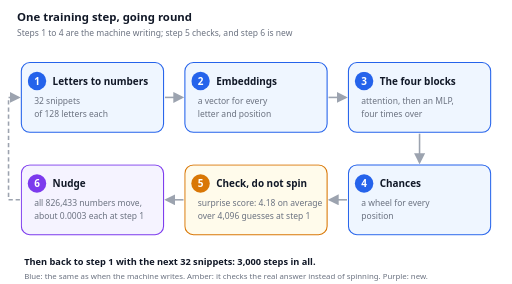
t = 0.00 s
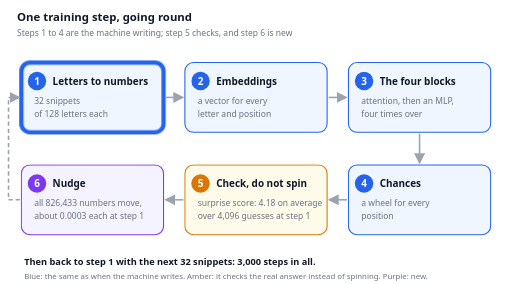
t = 1.67 s
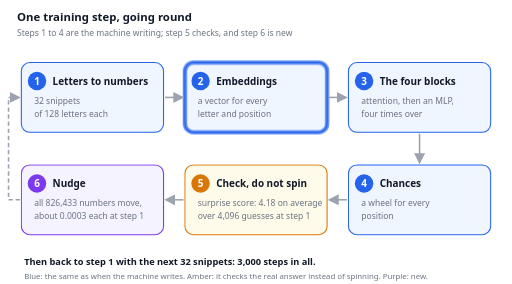
t = 3.33 s
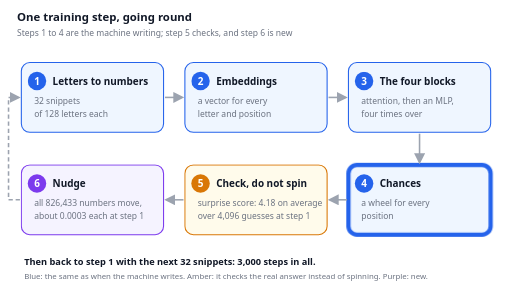
t = 5.00 s
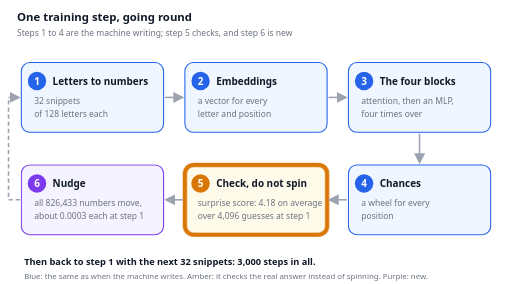
t = 6.67 s
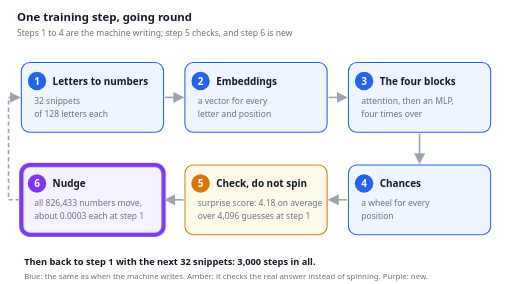
t = 8.33 s

The animated SVG that drew these frames (rendered in a browser with its animation timeline set to each time). Animation: 6 CSS @keyframes rules; frames cover the first 8.33 s, repeats indefinitely.

<svg xmlns="http://www.w3.org/2000/svg" viewBox="0 0 720 400" role="img" font-family="system-ui, -apple-system, 'Segoe UI', Roboto, sans-serif" style="max-width:100%;height:auto" aria-label="One training step, going round. Steps 1 to 4 are the same as when the machine writes: letters to numbers for 32 snippets of 128 letters, embeddings, the four blocks, and a wheel of chances for every position. Step 5 checks the chance given to the real next letter, the surprise score, 4.18 on average over 4,096 guesses at the first step, instead of spinning. Step 6 nudges all 826,433 fixed numbers, each by about 0.0003 at the first step. Then it repeats, 3,000 times."><rect width="720" height="400" fill="#fff"/><style>@media (prefers-reduced-motion: reduce){.a{animation:none!important}}.a{transform-box:fill-box}@keyframes k0{0%,3.33%{opacity:0}4.13%,15.00%{opacity:1}15.80%,100%{opacity:0}}.k0{animation:k0 12s ease-in-out infinite}@keyframes k1{0%,15.83%{opacity:0}16.63%,27.50%{opacity:1}28.30%,100%{opacity:0}}.k1{animation:k1 12s ease-in-out infinite}@keyframes k2{0%,28.33%{opacity:0}29.13%,40.00%{opacity:1}40.80%,100%{opacity:0}}.k2{animation:k2 12s ease-in-out infinite}@keyframes k3{0%,40.83%{opacity:0}41.63%,52.50%{opacity:1}53.30%,100%{opacity:0}}.k3{animation:k3 12s ease-in-out infinite}@keyframes k4{0%,53.33%{opacity:0}54.13%,65.00%{opacity:1}65.80%,100%{opacity:0}}.k4{animation:k4 12s ease-in-out infinite}@keyframes k5{0%,65.83%{opacity:0}66.63%,77.50%{opacity:1}78.30%,100%{opacity:0}}.k5{animation:k5 12s ease-in-out infinite}</style><text x="24" y="30" font-size="16" font-weight="600" fill="#111827" text-anchor="start" font-family="system-ui, -apple-system, 'Segoe UI', Roboto, sans-serif" >One training step, going round</text><text x="24" y="50" font-size="12" font-weight="400" fill="#6b7280" text-anchor="start" font-family="system-ui, -apple-system, 'Segoe UI', Roboto, sans-serif" >Steps 1 to 4 are the machine writing; step 5 checks, and step 6 is new</text><rect x="30" y="88" width="200" height="98" rx="12" fill="#eff6ff" stroke="#2563eb" stroke-width="1.5" /><rect class="a k0" opacity="0" x="30" y="88" width="200" height="98" rx="12" fill="none" stroke="#2563eb" stroke-width="6"/><circle cx="52" cy="114" r="13" fill="#2563eb"/><text x="52" y="119" font-size="14" font-weight="700" fill="#fff" text-anchor="middle" font-family="system-ui, -apple-system, 'Segoe UI', Roboto, sans-serif" >1</text><text x="74" y="119" font-size="14" font-weight="700" fill="#111827" text-anchor="start" font-family="system-ui, -apple-system, 'Segoe UI', Roboto, sans-serif" >Letters to numbers</text><text x="48" y="146" font-size="12" font-weight="400" fill="#6b7280" text-anchor="start" font-family="system-ui, -apple-system, 'Segoe UI', Roboto, sans-serif" >32 snippets</text><text x="48" y="164" font-size="12" font-weight="400" fill="#6b7280" text-anchor="start" font-family="system-ui, -apple-system, 'Segoe UI', Roboto, sans-serif" >of 128 letters each</text><rect x="260" y="88" width="200" height="98" rx="12" fill="#eff6ff" stroke="#2563eb" stroke-width="1.5" /><rect class="a k1" opacity="0" x="260" y="88" width="200" height="98" rx="12" fill="none" stroke="#2563eb" stroke-width="6"/><circle cx="282" cy="114" r="13" fill="#2563eb"/><text x="282" y="119" font-size="14" font-weight="700" fill="#fff" text-anchor="middle" font-family="system-ui, -apple-system, 'Segoe UI', Roboto, sans-serif" >2</text><text x="304" y="119" font-size="14" font-weight="700" fill="#111827" text-anchor="start" font-family="system-ui, -apple-system, 'Segoe UI', Roboto, sans-serif" >Embeddings</text><text x="278" y="146" font-size="12" font-weight="400" fill="#6b7280" text-anchor="start" font-family="system-ui, -apple-system, 'Segoe UI', Roboto, sans-serif" >a vector for every</text><text x="278" y="164" font-size="12" font-weight="400" fill="#6b7280" text-anchor="start" font-family="system-ui, -apple-system, 'Segoe UI', Roboto, sans-serif" >letter and position</text><rect x="490" y="88" width="200" height="98" rx="12" fill="#eff6ff" stroke="#2563eb" stroke-width="1.5" /><rect class="a k2" opacity="0" x="490" y="88" width="200" height="98" rx="12" fill="none" stroke="#2563eb" stroke-width="6"/><circle cx="512" cy="114" r="13" fill="#2563eb"/><text x="512" y="119" font-size="14" font-weight="700" fill="#fff" text-anchor="middle" font-family="system-ui, -apple-system, 'Segoe UI', Roboto, sans-serif" >3</text><text x="534" y="119" font-size="14" font-weight="700" fill="#111827" text-anchor="start" font-family="system-ui, -apple-system, 'Segoe UI', Roboto, sans-serif" >The four blocks</text><text x="508" y="146" font-size="12" font-weight="400" fill="#6b7280" text-anchor="start" font-family="system-ui, -apple-system, 'Segoe UI', Roboto, sans-serif" >attention, then an MLP,</text><text x="508" y="164" font-size="12" font-weight="400" fill="#6b7280" text-anchor="start" font-family="system-ui, -apple-system, 'Segoe UI', Roboto, sans-serif" >four times over</text><rect x="490" y="232" width="200" height="98" rx="12" fill="#eff6ff" stroke="#2563eb" stroke-width="1.5" /><rect class="a k3" opacity="0" x="490" y="232" width="200" height="98" rx="12" fill="none" stroke="#2563eb" stroke-width="6"/><circle cx="512" cy="258" r="13" fill="#2563eb"/><text x="512" y="263" font-size="14" font-weight="700" fill="#fff" text-anchor="middle" font-family="system-ui, -apple-system, 'Segoe UI', Roboto, sans-serif" >4</text><text x="534" y="263" font-size="14" font-weight="700" fill="#111827" text-anchor="start" font-family="system-ui, -apple-system, 'Segoe UI', Roboto, sans-serif" >Chances</text><text x="508" y="290" font-size="12" font-weight="400" fill="#6b7280" text-anchor="start" font-family="system-ui, -apple-system, 'Segoe UI', Roboto, sans-serif" >a wheel for every</text><text x="508" y="308" font-size="12" font-weight="400" fill="#6b7280" text-anchor="start" font-family="system-ui, -apple-system, 'Segoe UI', Roboto, sans-serif" >position</text><rect x="260" y="232" width="200" height="98" rx="12" fill="#fffbeb" stroke="#d97706" stroke-width="1.5" /><rect class="a k4" opacity="0" x="260" y="232" width="200" height="98" rx="12" fill="none" stroke="#d97706" stroke-width="6"/><circle cx="282" cy="258" r="13" fill="#d97706"/><text x="282" y="263" font-size="14" font-weight="700" fill="#fff" text-anchor="middle" font-family="system-ui, -apple-system, 'Segoe UI', Roboto, sans-serif" >5</text><text x="304" y="263" font-size="14" font-weight="700" fill="#111827" text-anchor="start" font-family="system-ui, -apple-system, 'Segoe UI', Roboto, sans-serif" >Check, do not spin</text><text x="278" y="290" font-size="12" font-weight="400" fill="#6b7280" text-anchor="start" font-family="system-ui, -apple-system, 'Segoe UI', Roboto, sans-serif" >surprise score: 4.18 on average</text><text x="278" y="308" font-size="12" font-weight="400" fill="#6b7280" text-anchor="start" font-family="system-ui, -apple-system, 'Segoe UI', Roboto, sans-serif" >over 4,096 guesses at step 1</text><rect x="30" y="232" width="200" height="98" rx="12" fill="#f5f3ff" stroke="#7c3aed" stroke-width="1.5" /><rect class="a k5" opacity="0" x="30" y="232" width="200" height="98" rx="12" fill="none" stroke="#7c3aed" stroke-width="6"/><circle cx="52" cy="258" r="13" fill="#7c3aed"/><text x="52" y="263" font-size="14" font-weight="700" fill="#fff" text-anchor="middle" font-family="system-ui, -apple-system, 'Segoe UI', Roboto, sans-serif" >6</text><text x="74" y="263" font-size="14" font-weight="700" fill="#111827" text-anchor="start" font-family="system-ui, -apple-system, 'Segoe UI', Roboto, sans-serif" >Nudge</text><text x="48" y="290" font-size="12" font-weight="400" fill="#6b7280" text-anchor="start" font-family="system-ui, -apple-system, 'Segoe UI', Roboto, sans-serif" >all 826,433 numbers move,</text><text x="48" y="308" font-size="12" font-weight="400" fill="#6b7280" text-anchor="start" font-family="system-ui, -apple-system, 'Segoe UI', Roboto, sans-serif" >about 0.0003 each at step 1</text><defs><marker id="ar" viewBox="0 0 10 10" refX="8" refY="5" markerWidth="7" markerHeight="7" orient="auto"><path d="M0,0 L10,5 L0,10 z" fill="#9ca3af"/></marker></defs><path d="M232 137 H256" stroke="#9ca3af" stroke-width="2.2" fill="none" marker-end="url(#ar)"/><path d="M462 137 H486" stroke="#9ca3af" stroke-width="2.2" fill="none" marker-end="url(#ar)"/><path d="M590.0 188 V228" stroke="#9ca3af" stroke-width="2.2" fill="none" marker-end="url(#ar)"/><path d="M488 281 H464" stroke="#9ca3af" stroke-width="2.2" fill="none" marker-end="url(#ar)"/><path d="M258 281 H234" stroke="#9ca3af" stroke-width="2.2" fill="none" marker-end="url(#ar)"/><path d="M28 281 H12 V137 H26" fill="none" stroke="#9ca3af" stroke-width="2.2" stroke-dasharray="6 4" marker-end="url(#ar)"/><text x="34" y="372" font-size="13" font-weight="600" fill="#111827" text-anchor="start" font-family="system-ui, -apple-system, 'Segoe UI', Roboto, sans-serif" >Then back to step 1 with the next 32 snippets: 3,000 steps in all.</text><text x="34" y="392" font-size="11" font-weight="400" fill="#6b7280" text-anchor="start" font-family="system-ui, -apple-system, 'Segoe UI', Roboto, sans-serif" >Blue: the same as when the machine writes.  Amber: it checks the real answer instead of spinning.  Purple: new.</text></svg>
